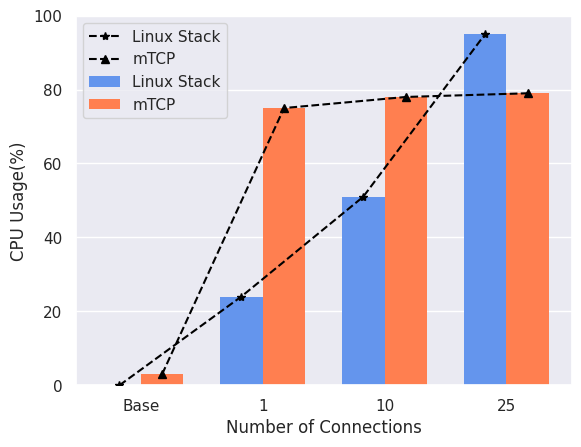

The matplotlib source for this figure:
import matplotlib.pyplot as plt
import numpy as np
from matplotlib.ticker import ScalarFormatter, NullFormatter
import seaborn as sns
sns.set()

normal = [0,24,51,95]
mtcp = [3, 75, 78, 79]
connections = ["Base","1","10","25"]

fig, ax = plt.subplots()
x_pos = [i for i,_ in enumerate(connections)]
normal=np.array(normal)
mtcp=np.array(mtcp)
x_pos=np.array(x_pos)
width = 0.35
plt.plot(x_pos, normal, color='black', marker="*", ls ="--", zorder=10, label="Linux Stack")
plt.plot(x_pos+width, mtcp, color='black', marker="^", ls="--", zorder=10, label="mTCP")
plt.bar(x_pos, normal,width,color='cornflowerblue', label = "Linux Stack")
plt.bar(x_pos+width, mtcp,width ,color='coral', label="mTCP")
plt.xlabel("Number of Connections")
plt.ylabel("CPU Usage(%)")
ax.set_ylim([0,100])
plt.setp(ax.patches, linewidth=0)
ax.xaxis.grid(False)
plt.legend(loc = 0)
plt.xticks(x_pos + width/2, connections)
plt.savefig("cpu.png")
plt.close()
